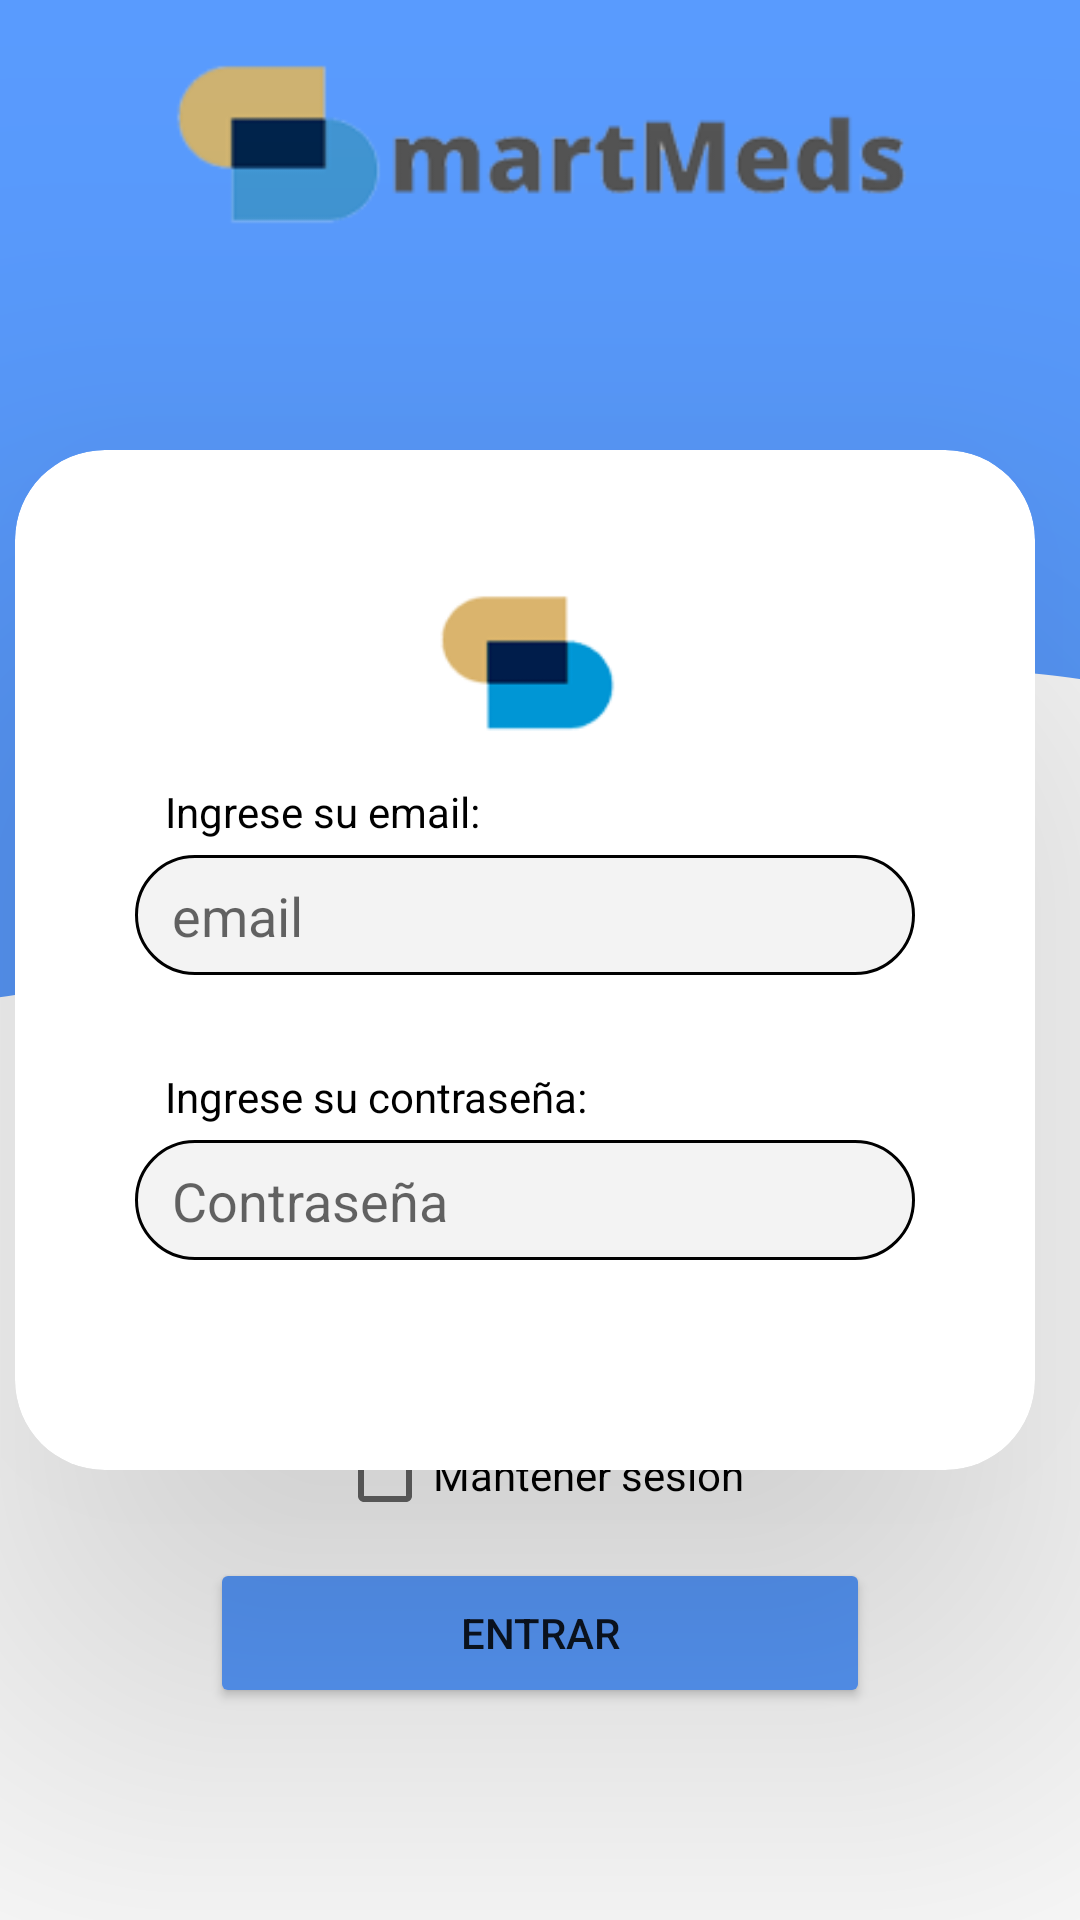

Layout XML and referenced resources for this Android screen:
<!-- AndroidManifest.xml: application theme Theme.Smartmeds -->
<!-- res/layout/fragment_login.xml -->
<?xml version="1.0" encoding="utf-8"?>
<androidx.constraintlayout.widget.ConstraintLayout xmlns:android="http://schemas.android.com/apk/res/android"
    xmlns:app="http://schemas.android.com/apk/res-auto"
    xmlns:tools="http://schemas.android.com/tools"
    android:id="@+id/frameLayout2"
    android:layout_width="match_parent"
    android:layout_height="match_parent"
    android:background="@drawable/fondoondulado"
    tools:context=".LoginFragment">

    <ImageView
        android:id="@+id/smartmedsLogo3"
        android:layout_width="match_parent"
        android:layout_height="80dp"
        android:src="@drawable/smartmedslogo"
        app:layout_constraintBottom_toBottomOf="parent"
        app:layout_constraintEnd_toEndOf="parent"
        app:layout_constraintStart_toStartOf="parent"
        app:layout_constraintTop_toTopOf="parent"
        app:layout_constraintVertical_bias="0.01999998" />

    <androidx.cardview.widget.CardView
        android:id="@+id/cardHome"
        android:layout_width="340dp"
        android:layout_height="340dp"
        android:layout_marginHorizontal="30dp"

        android:layout_marginVertical="130dp"
        app:cardCornerRadius="30dp"
        app:cardElevation="90dp"
        app:layout_constraintBottom_toBottomOf="parent"
        app:layout_constraintEnd_toEndOf="parent"
        app:layout_constraintHorizontal_bias="0.633"
        app:layout_constraintStart_toStartOf="parent"
        app:layout_constraintTop_toTopOf="parent"
        app:layout_constraintVertical_bias="0.498">

        <ImageView
            android:id="@+id/imageView"
            android:layout_width="match_parent"
            android:layout_height="50dp"
            android:layout_marginTop="45dp"
            android:src="@drawable/logosimplesmartmeds"
            app:layout_constraintBottom_toBottomOf="parent"
            app:layout_constraintEnd_toEndOf="parent"
            app:layout_constraintStart_toStartOf="parent"
            app:layout_constraintTop_toTopOf="parent"
            app:layout_constraintVertical_bias="0.060000002" />

        <TextView
            android:id="@+id/textoEmail"
            android:layout_width="match_parent"
            android:layout_height="wrap_content"
            android:layout_marginLeft="50dp"
            android:layout_marginTop="111dp"

            android:text="Ingrese su email:"
            android:textColor="@color/black" />


        <EditText
            android:id="@+id/emaiLogin"
            android:layout_width="match_parent"
            android:layout_height="40dp"
            android:layout_marginHorizontal="40dp"
            android:layout_marginTop="135dp"
            android:background="@drawable/custom_edit_text"
            android:drawableLeft="@drawable/baseline_email_24"
            android:ems="10"
            android:hint=" email"
            android:inputType="textEmailAddress"

            android:padding="8dp" />

        <TextView
            android:id="@+id/textoClave"
            android:layout_width="match_parent"
            android:layout_height="wrap_content"
            android:layout_marginLeft="50dp"
            android:layout_marginTop="206dp"

            android:text="Ingrese su contraseña:"
            android:textColor="@color/black" />

        <EditText
            android:id="@+id/claveLogin"
            android:layout_width="match_parent"
            android:layout_height="40dp"
            android:layout_marginHorizontal="40dp"
            android:layout_marginTop="230dp"
            android:background="@drawable/custom_edit_text"
            android:drawableLeft="@drawable/baseline_password_24"
            android:ems="10"
            android:hint=" Contraseña"
            android:inputType="textPassword"
            android:padding="8dp" />


    </androidx.cardview.widget.CardView>

    <Button
        android:id="@+id/botonEntrar"
        android:layout_width="match_parent"
        android:layout_height="50dp"
        android:layout_marginHorizontal="70dp"
        android:backgroundTint="#599BFE"
        android:text="entrar"
        app:cornerRadius="20dp"
        app:layout_constraintBottom_toBottomOf="parent"
        app:layout_constraintEnd_toEndOf="parent"
        app:layout_constraintStart_toStartOf="parent"
        app:layout_constraintTop_toTopOf="parent"
        app:layout_constraintVertical_bias="0.88"
        tools:ignore="MissingConstraints" />

    <CheckBox
        android:id="@+id/inicioCheck"
        android:layout_width="wrap_content"
        android:layout_height="wrap_content"
        android:text="Mantener sesion"
        app:layout_constraintBottom_toBottomOf="parent"
        app:layout_constraintEnd_toEndOf="parent"
        app:layout_constraintStart_toStartOf="parent"
        app:layout_constraintTop_toTopOf="parent"
        app:layout_constraintVertical_bias="0.79" />

</androidx.constraintlayout.widget.ConstraintLayout>
<!-- resources referenced by this layout -->
<resources>
  <color name="black">#FF000000</color>
  <!-- drawable custom_edit_text (drawable) -->
  <?xml version="1.0" encoding="utf-8"?>
  <shape xmlns:android="http://schemas.android.com/apk/res/android"
      android:shape="rectangle">
  
      <stroke
          android:width="1dp"
          android:color="@color/black"
  
  
      />
  
      <corners
          android:radius="30dp"
  
          />
  
      <solid
          android:color="#F3F3F3"
  
          />
  
  </shape>
  <!-- drawable fondoondulado: png bitmap (drawable, 13676 bytes) -->
  <!-- drawable logosimplesmartmeds: png bitmap (drawable, 1724 bytes) -->
  <!-- drawable smartmedslogo: png bitmap (drawable, 12777 bytes) -->
  <style name="Theme.Smartmeds" parent="Theme.MaterialComponents.Light.NoActionBar">
          
          <item name="colorPrimary">@color/purple_500</item>
          <item name="colorPrimaryVariant">@color/purple_700</item>
          <item name="colorOnPrimary">@color/white</item>
          
          <item name="colorSecondary">@color/teal_200</item>
          <item name="colorSecondaryVariant">@color/teal_700</item>
          <item name="colorOnSecondary">@color/black</item>
          
          <item name="android:statusBarColor">?attr/colorPrimaryVariant</item>
          
      </style>
  <color name="purple_500">#FF6200EE</color>
  <color name="purple_700">#FF3700B3</color>
  <color name="white">#FFFFFFFF</color>
  <color name="teal_200">#FF03DAC5</color>
  <color name="teal_700">#FF018786</color>
</resources>
